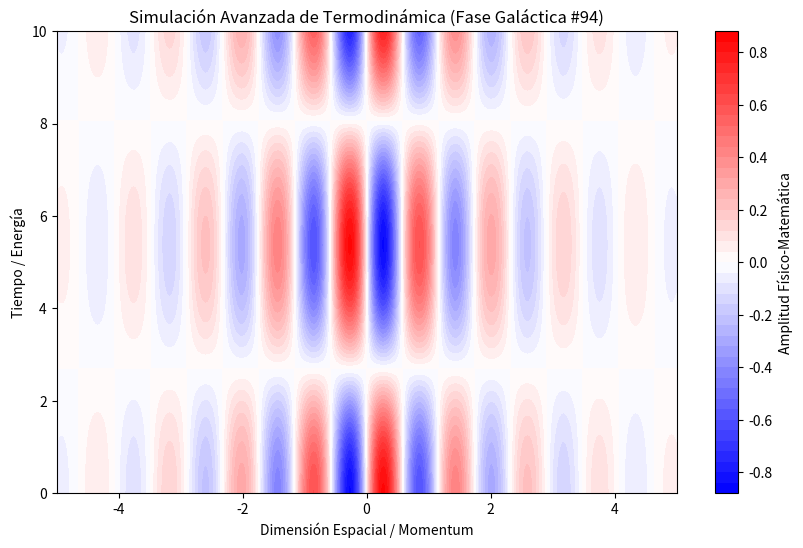

The matplotlib source for this figure:
%matplotlib inline
# Simulación Galáctica: Termodinámica - Variante 94
import numpy as np
import matplotlib.pyplot as plt

# Parámetros Físicos Aleatorios
param_1 = 5.406
param_2 = 0.584
param_3 = 0.592

t = np.linspace(0, 10, 500)
x = np.linspace(-5, 5, 500)
X, T = np.meshgrid(x, t)

# Ecuación Base (Avanzada)
Z = np.sin(X * param_1) * np.cos(T * param_2) * np.exp(-np.abs(X) * param_3)

plt.figure(figsize=(10, 6))
plt.contourf(X, T, Z, 50, cmap='bwr')
plt.colorbar(label='Amplitud Físico-Matemática')
plt.title(r'Simulación Avanzada de Termodinámica (Fase Galáctica #94)')
plt.xlabel('Dimensión Espacial / Momentum')
plt.ylabel('Tiempo / Energía')
plt.show()
